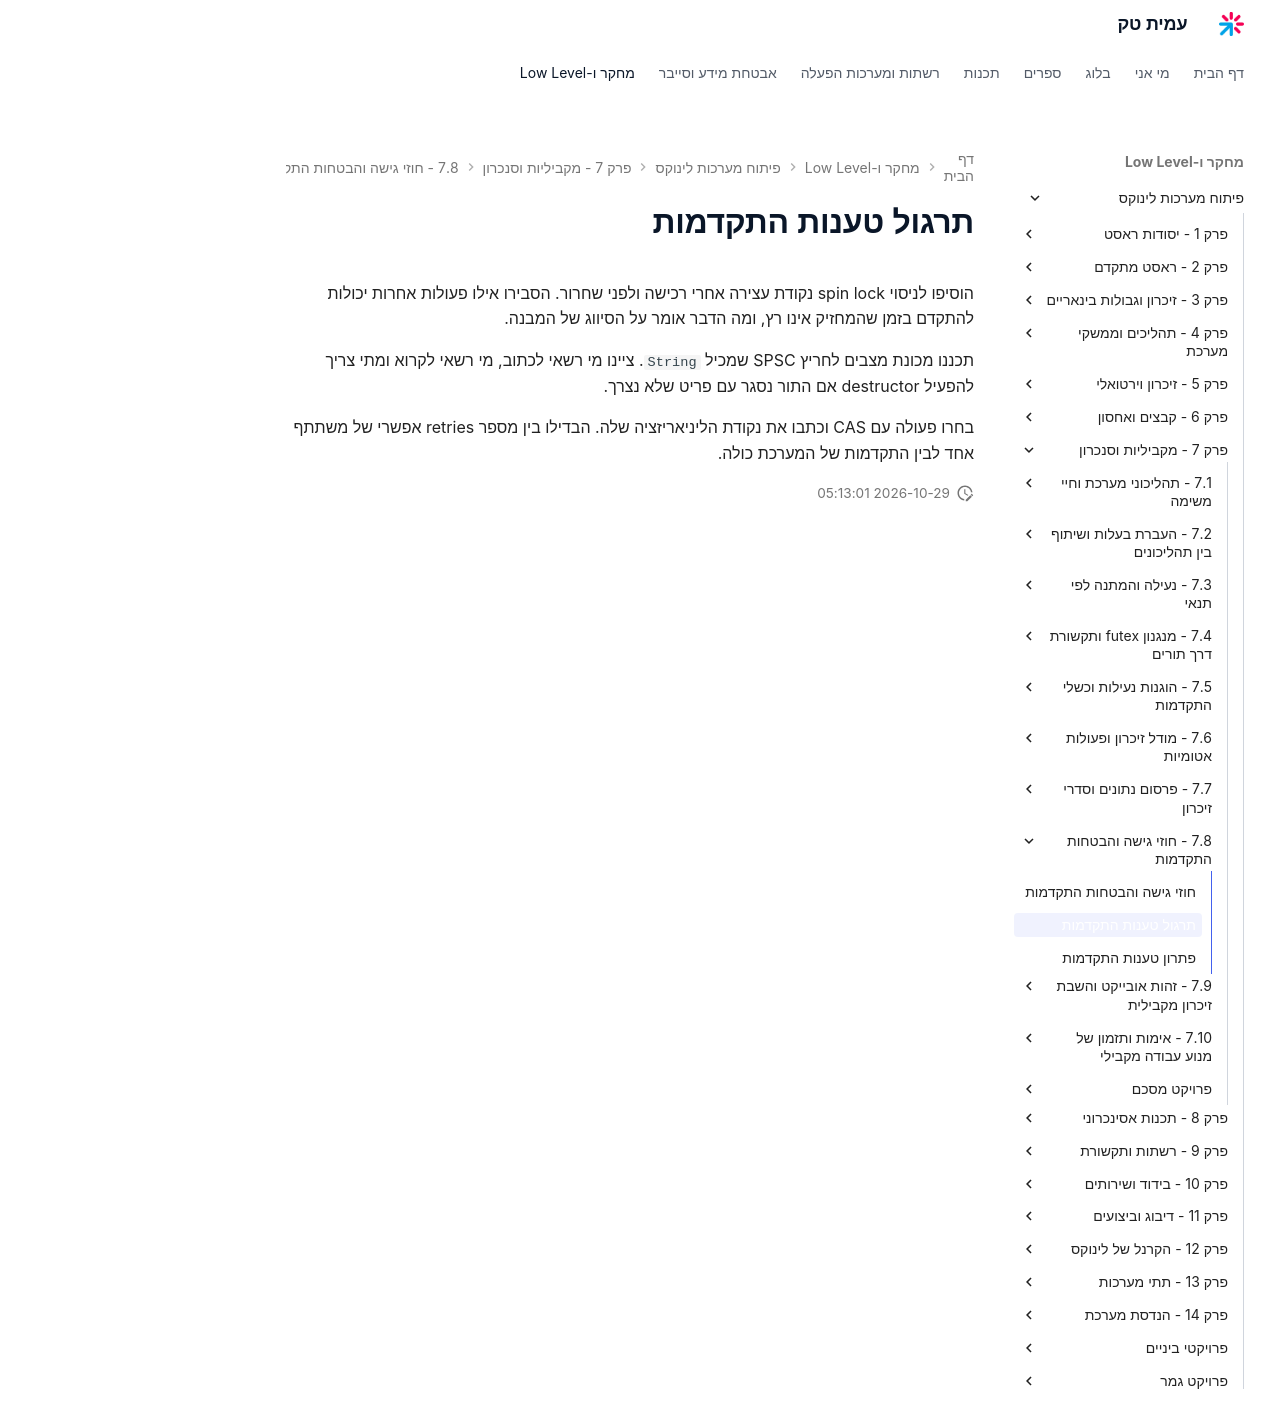

repository: AmitPinchasi/amittech · page: פיתוח-מערכות-לינוקס/7 - מקביליות וסנכרון/7.8 - חוזי גישה והבטחות התקדמות/7.8 - חוזי גישה והבטחות התקדמות - תרגול/index.html · generator: mkdocs

# תרגול טענות התקדמות

הוסיפו לניסוי spin lock נקודת עצירה אחרי רכישה ולפני שחרור. הסבירו אילו פעולות אחרות יכולות להתקדם בזמן שהמחזיק אינו רץ, ומה הדבר אומר על הסיווג של המבנה.

תכננו מכונת מצבים לחריץ SPSC שמכיל `String`. ציינו מי רשאי לכתוב, מי רשאי לקרוא ומתי צריך להפעיל destructor אם התור נסגר עם פריט שלא נצרך.

בחרו פעולה עם CAS וכתבו את נקודת הליניאריזציה שלה. הבדילו בין מספר retries אפשרי של משתתף אחד לבין התקדמות של המערכת כולה.
